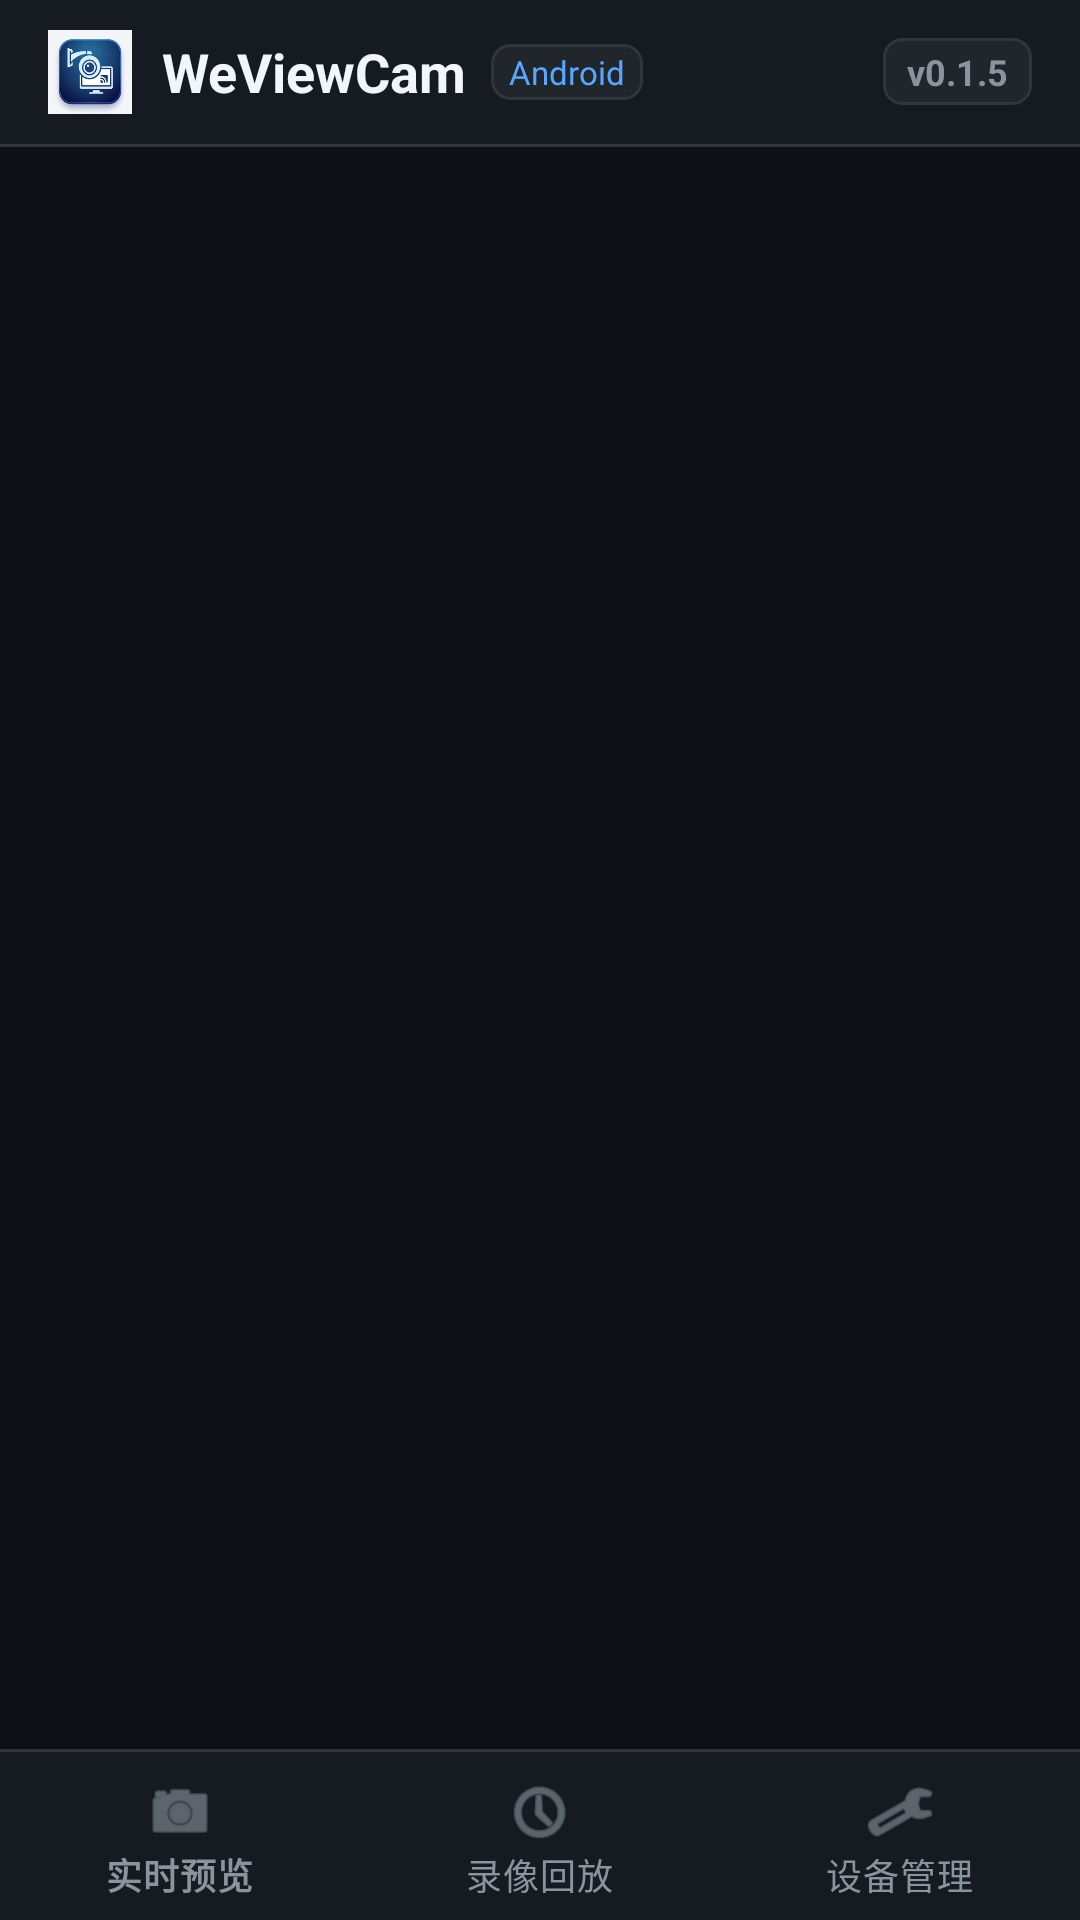

Layout XML and referenced resources for this Android screen:
<!-- AndroidManifest.xml: application theme Theme.WeViewCam -->
<!-- res/layout/activity_main.xml -->
<?xml version="1.0" encoding="utf-8"?>
<LinearLayout xmlns:android="http://schemas.android.com/apk/res/android"
    xmlns:app="http://schemas.android.com/apk/res-auto"
    android:layout_width="match_parent"
    android:layout_height="match_parent"
    android:orientation="vertical"
    android:background="@color/surveillance_bg">

    
    <LinearLayout
        android:id="@+id/app_header"
        android:layout_width="match_parent"
        android:layout_height="48dp"
        android:orientation="horizontal"
        android:gravity="center_vertical"
        android:paddingStart="16dp"
        android:paddingEnd="16dp"
        android:background="@color/surveillance_card">

        <ImageView
            android:layout_width="28dp"
            android:layout_height="28dp"
            android:src="@mipmap/ic_launcher"
            android:contentDescription="App Icon" />

        <TextView
            android:layout_width="wrap_content"
            android:layout_height="wrap_content"
            android:layout_marginStart="10dp"
            android:text="WeViewCam"
            android:textColor="@color/text_primary"
            android:textSize="18sp"
            android:textStyle="bold" />

        <TextView
            android:layout_width="wrap_content"
            android:layout_height="wrap_content"
            android:layout_marginStart="8dp"
            android:text="Android"
            android:textColor="@color/primary_light"
            android:textSize="11sp"
            android:background="@drawable/bg_control_button"
            android:paddingStart="6dp"
            android:paddingEnd="6dp"
            android:paddingTop="2dp"
            android:paddingBottom="2dp" />

        <View
            android:layout_width="0dp"
            android:layout_height="1dp"
            android:layout_weight="1" />

        <TextView
            android:id="@+id/tv_app_version"
            android:layout_width="wrap_content"
            android:layout_height="wrap_content"
            android:text="v0.1.5"
            android:textColor="@color/text_secondary"
            android:textSize="12sp"
            android:textStyle="bold"
            android:background="@drawable/bg_control_button"
            android:paddingStart="8dp"
            android:paddingEnd="8dp"
            android:paddingTop="3dp"
            android:paddingBottom="3dp" />
    </LinearLayout>

    <View
        android:id="@+id/header_divider"
        android:layout_width="match_parent"
        android:layout_height="1dp"
        android:background="@color/surveillance_border" />

    
    <FrameLayout
        android:id="@+id/fragment_container"
        android:layout_width="match_parent"
        android:layout_height="0dp"
        android:layout_weight="1" />

    <View
        android:id="@+id/bottom_divider"
        android:layout_width="match_parent"
        android:layout_height="1dp"
        android:background="@color/surveillance_border" />

    
    <com.google.android.material.bottomnavigation.BottomNavigationView
        android:id="@+id/bottom_navigation"
        android:layout_width="match_parent"
        android:layout_height="wrap_content"
        android:background="@color/surveillance_card"
        app:itemIconTint="@color/text_secondary"
        app:itemTextColor="@color/text_secondary"
        app:menu="@menu/bottom_nav_menu" />

</LinearLayout>
<!-- resources referenced by this layout -->
<resources>
  <color name="primary_light">#58a6ff</color>
  <color name="surveillance_bg">#0d1117</color>
  <color name="surveillance_border">#30363d</color>
  <color name="surveillance_card">#161b22</color>
  <color name="text_primary">#f0f6fc</color>
  <color name="text_secondary">#8b949e</color>
  <!-- drawable bg_control_button (drawable) -->
  <?xml version="1.0" encoding="utf-8"?>
  <selector xmlns:android="http://schemas.android.com/apk/res/android">
      <item android:state_pressed="true">
          <shape android:shape="rectangle">
              <solid android:color="@color/primary" />
              <corners android:radius="6dp" />
          </shape>
      </item>
      <item>
          <shape android:shape="rectangle">
              <solid android:color="@color/surveillance_card_alt" />
              <stroke android:width="1dp" android:color="@color/surveillance_border" />
              <corners android:radius="6dp" />
          </shape>
      </item>
  </selector>
  <!-- mipmap ic_launcher: png bitmap (mipmap-hdpi, 7321 bytes) -->
  <style name="Theme.WeViewCam" parent="Theme.MaterialComponents.DayNight.NoActionBar">
          <item name="colorPrimary">@color/primary</item>
          <item name="colorPrimaryVariant">@color/primary_dark</item>
          <item name="colorOnPrimary">@color/white</item>
          <item name="colorSecondary">@color/accent</item>
          <item name="colorSecondaryVariant">@color/primary_light</item>
          <item name="colorOnSecondary">@color/white</item>
          <item name="android:statusBarColor">@color/surveillance_bg</item>
          <item name="android:windowBackground">@color/surveillance_bg</item>
          <item name="android:navigationBarColor">@color/surveillance_bg</item>
      </style>
  <color name="primary">#1f6feb</color>
  <color name="surveillance_card_alt">#21262d</color>
  <color name="primary_dark">#0d1117</color>
  <color name="white">#ffffff</color>
  <color name="accent">#58a6ff</color>
</resources>
